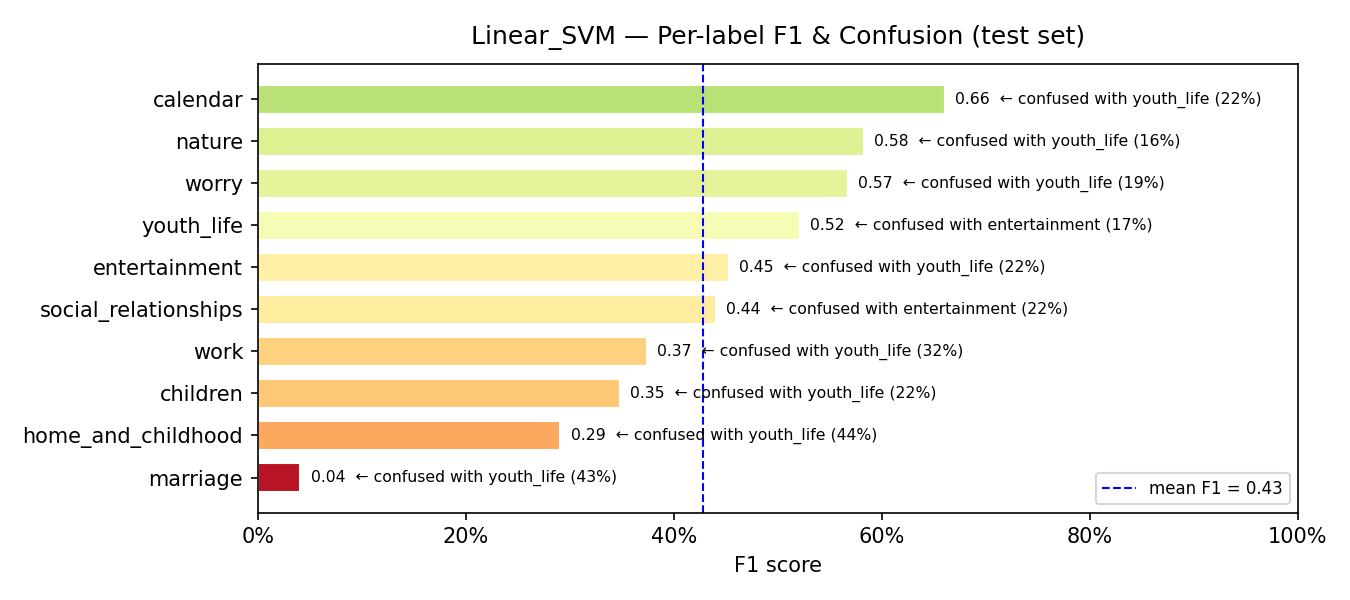

The data file committed next to this chart (first rows):
model, label, support, precision, recall, f1, confusion_rate, top_confused_with, top_confused_pct
Linear_SVM, marriage, 47, 0.5, 0.0213, 0.0408, 0.9787, youth_life, 0.4255
Linear_SVM, home_and_childhood, 41, 0.5714, 0.1951, 0.2909, 0.8049, youth_life, 0.439
Linear_SVM, children, 36, 0.8, 0.2222, 0.3478, 0.7778, youth_life, 0.2222
Linear_SVM, work, 79, 0.4333, 0.3291, 0.3741, 0.6709, youth_life, 0.3165
Linear_SVM, social_relationships, 80, 0.443, 0.4375, 0.4403, 0.5625, entertainment, 0.225
Linear_SVM, entertainment, 107, 0.3797, 0.5607, 0.4528, 0.4393, youth_life, 0.2243
Linear_SVM, youth_life, 143, 0.4177, 0.6923, 0.5211, 0.3077, entertainment, 0.1748
Linear_SVM, worry, 42, 0.76, 0.4524, 0.5672, 0.5476, youth_life, 0.1905
Linear_SVM, nature, 75, 0.5789, 0.5867, 0.5828, 0.4133, youth_life, 0.16
Linear_SVM, calendar, 60, 0.7347, 0.6, 0.6606, 0.4, youth_life, 0.2167
